The GitHub repository Angejules123/MULTIMODAL contains a labelled image folder "Pretraite" with 4 categories: mild demented, moderate demented, non demented, very mild demented. Examples follow, each with its label.

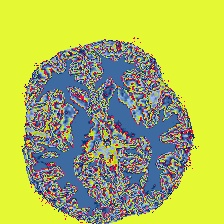
Label: non demented

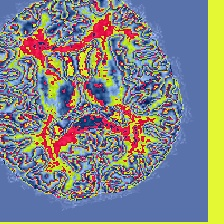
Label: non demented

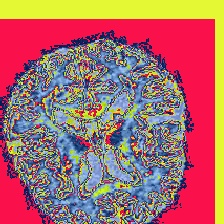
Label: very mild demented

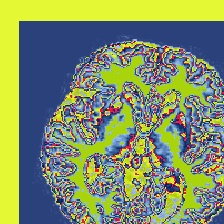
Label: mild demented

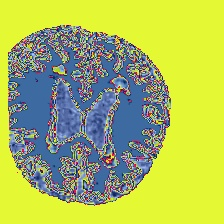
Label: very mild demented

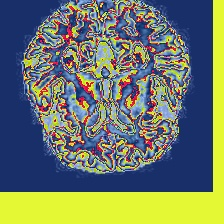
Label: mild demented
